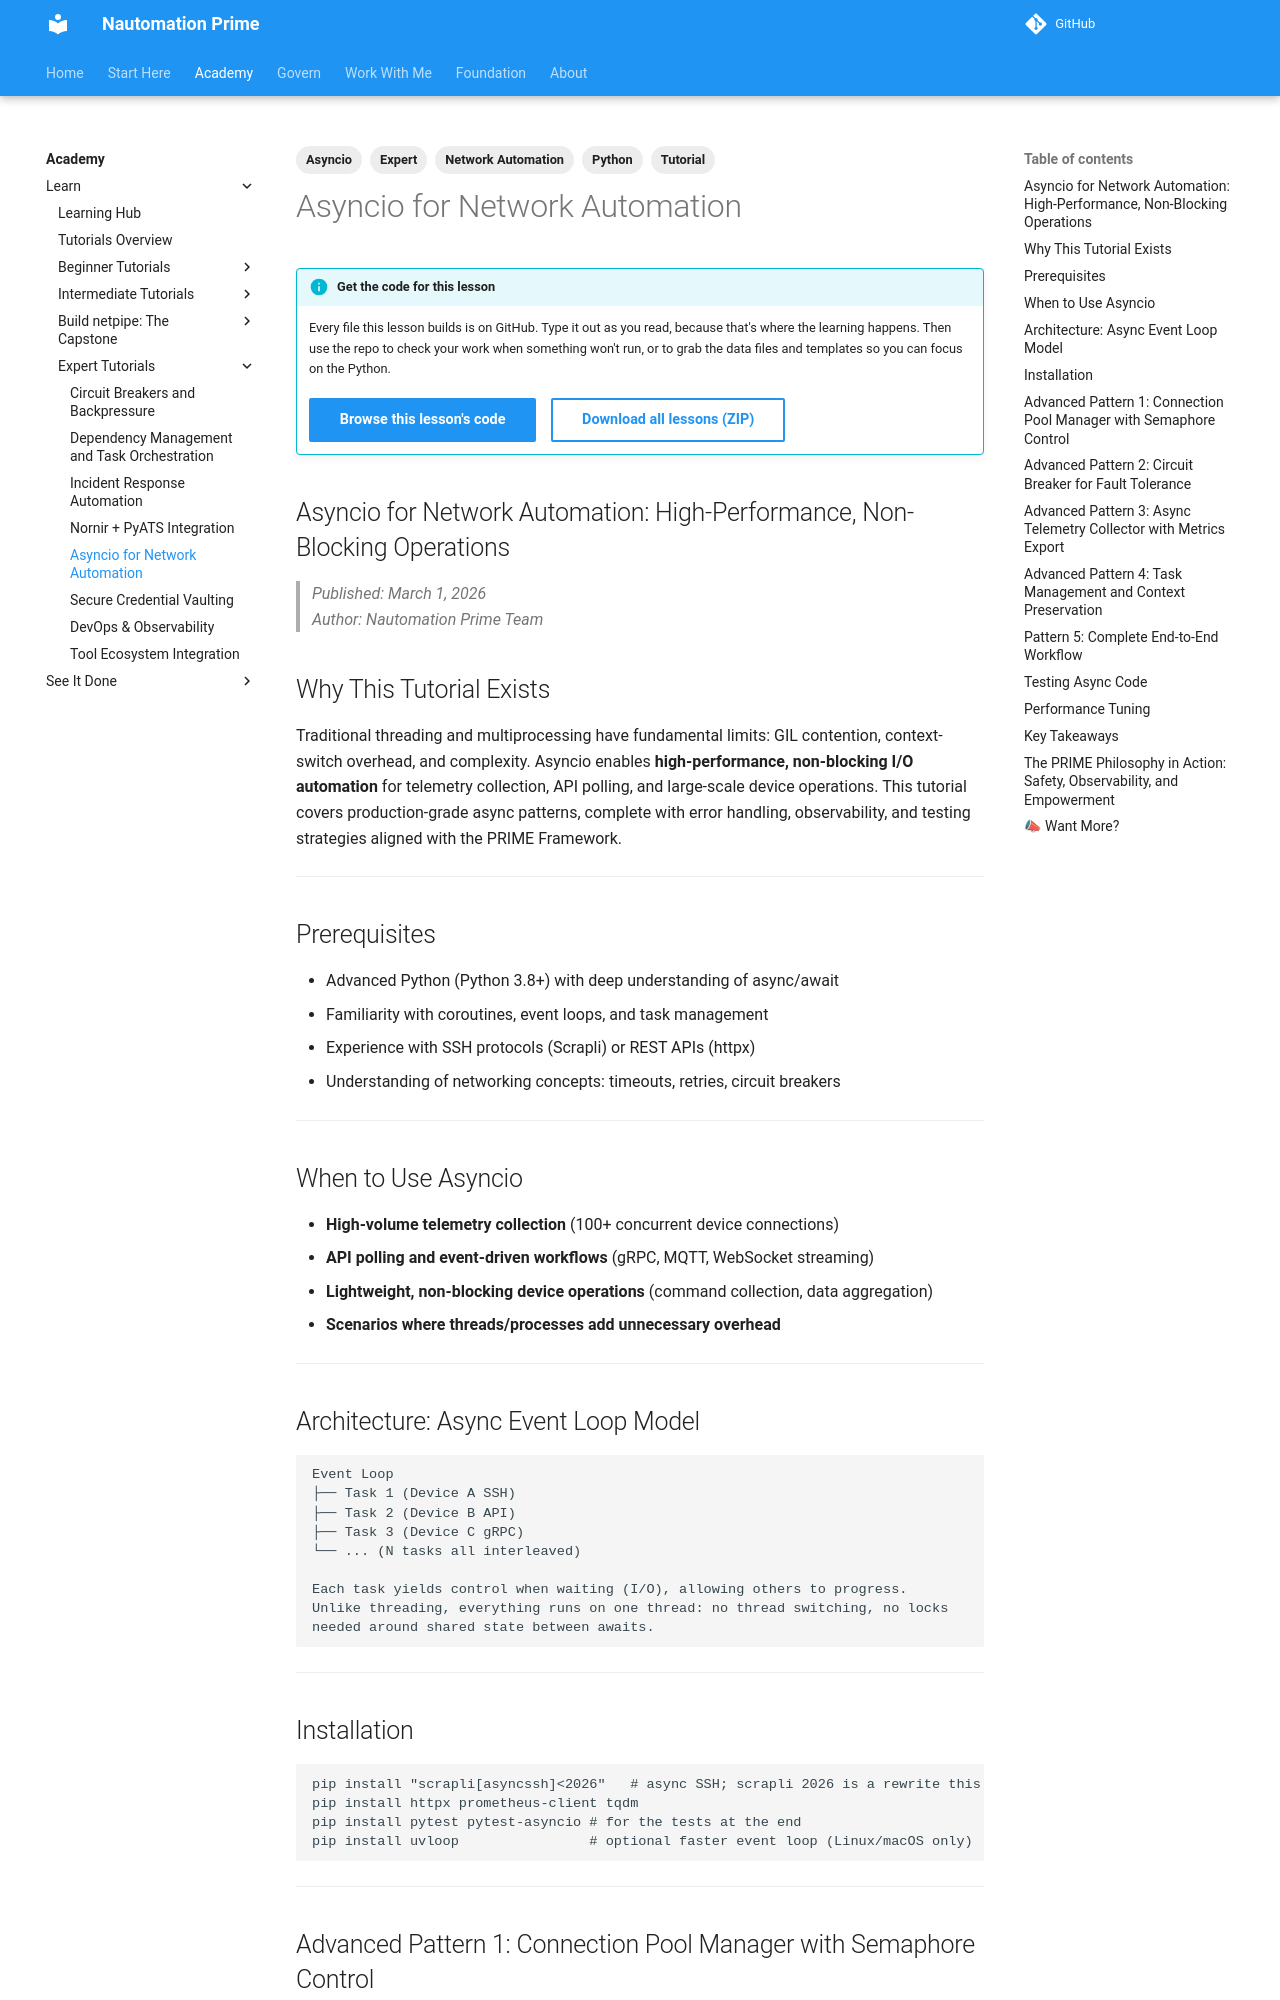

repository: Nautomation-Prime/nautomation-prime.github.io · page: foundation/tutorials/expert/asyncio-network-automation/index.html · generator: mkdocs

---
title: "Asyncio for Network Automation: High-Performance, Non-Blocking Operations"
description: Master Python's asyncio for scalable, event-driven network automation workflows.
lesson_code: expert/asyncio-network-automation
tags:
  - Expert
  - Asyncio
  - Python
  - Network Automation
  - Tutorial
---

## Asyncio for Network Automation: High-Performance, Non-Blocking Operations

> *Published: March 1, 2026*  
> *Author: Nautomation Prime Team*

## Why This Tutorial Exists

Traditional threading and multiprocessing have fundamental limits: GIL contention, context-switch overhead, and complexity. Asyncio enables **high-performance, non-blocking I/O automation** for telemetry collection, API polling, and large-scale device operations. This tutorial covers production-grade async patterns, complete with error handling, observability, and testing strategies aligned with the PRIME Framework.

---

## Prerequisites

- Advanced Python (Python 3.8+) with deep understanding of async/await
- Familiarity with coroutines, event loops, and task management
- Experience with SSH protocols (Scrapli) or REST APIs (httpx)
- Understanding of networking concepts: timeouts, retries, circuit breakers

---

## When to Use Asyncio

- **High-volume telemetry collection** (100+ concurrent device connections)
- **API polling and event-driven workflows** (gRPC, MQTT, WebSocket streaming)
- **Lightweight, non-blocking device operations** (command collection, data aggregation)
- **Scenarios where threads/processes add unnecessary overhead**

---

## Architecture: Async Event Loop Model

```text
Event Loop
├── Task 1 (Device A SSH)
├── Task 2 (Device B API)
├── Task 3 (Device C gRPC)
└── ... (N tasks all interleaved)

Each task yields control when waiting (I/O), allowing others to progress.
Unlike threading, everything runs on one thread: no thread switching, no locks
needed around shared state between awaits.
```

---

## Installation

```bash
pip install "scrapli[asyncssh]<2026"   # async SSH; scrapli 2026 is a rewrite this lesson predates
pip install httpx prometheus-client tqdm
pip install pytest pytest-asyncio # for the tests at the end
pip install uvloop                # optional faster event loop (Linux/macOS only)
```

---
